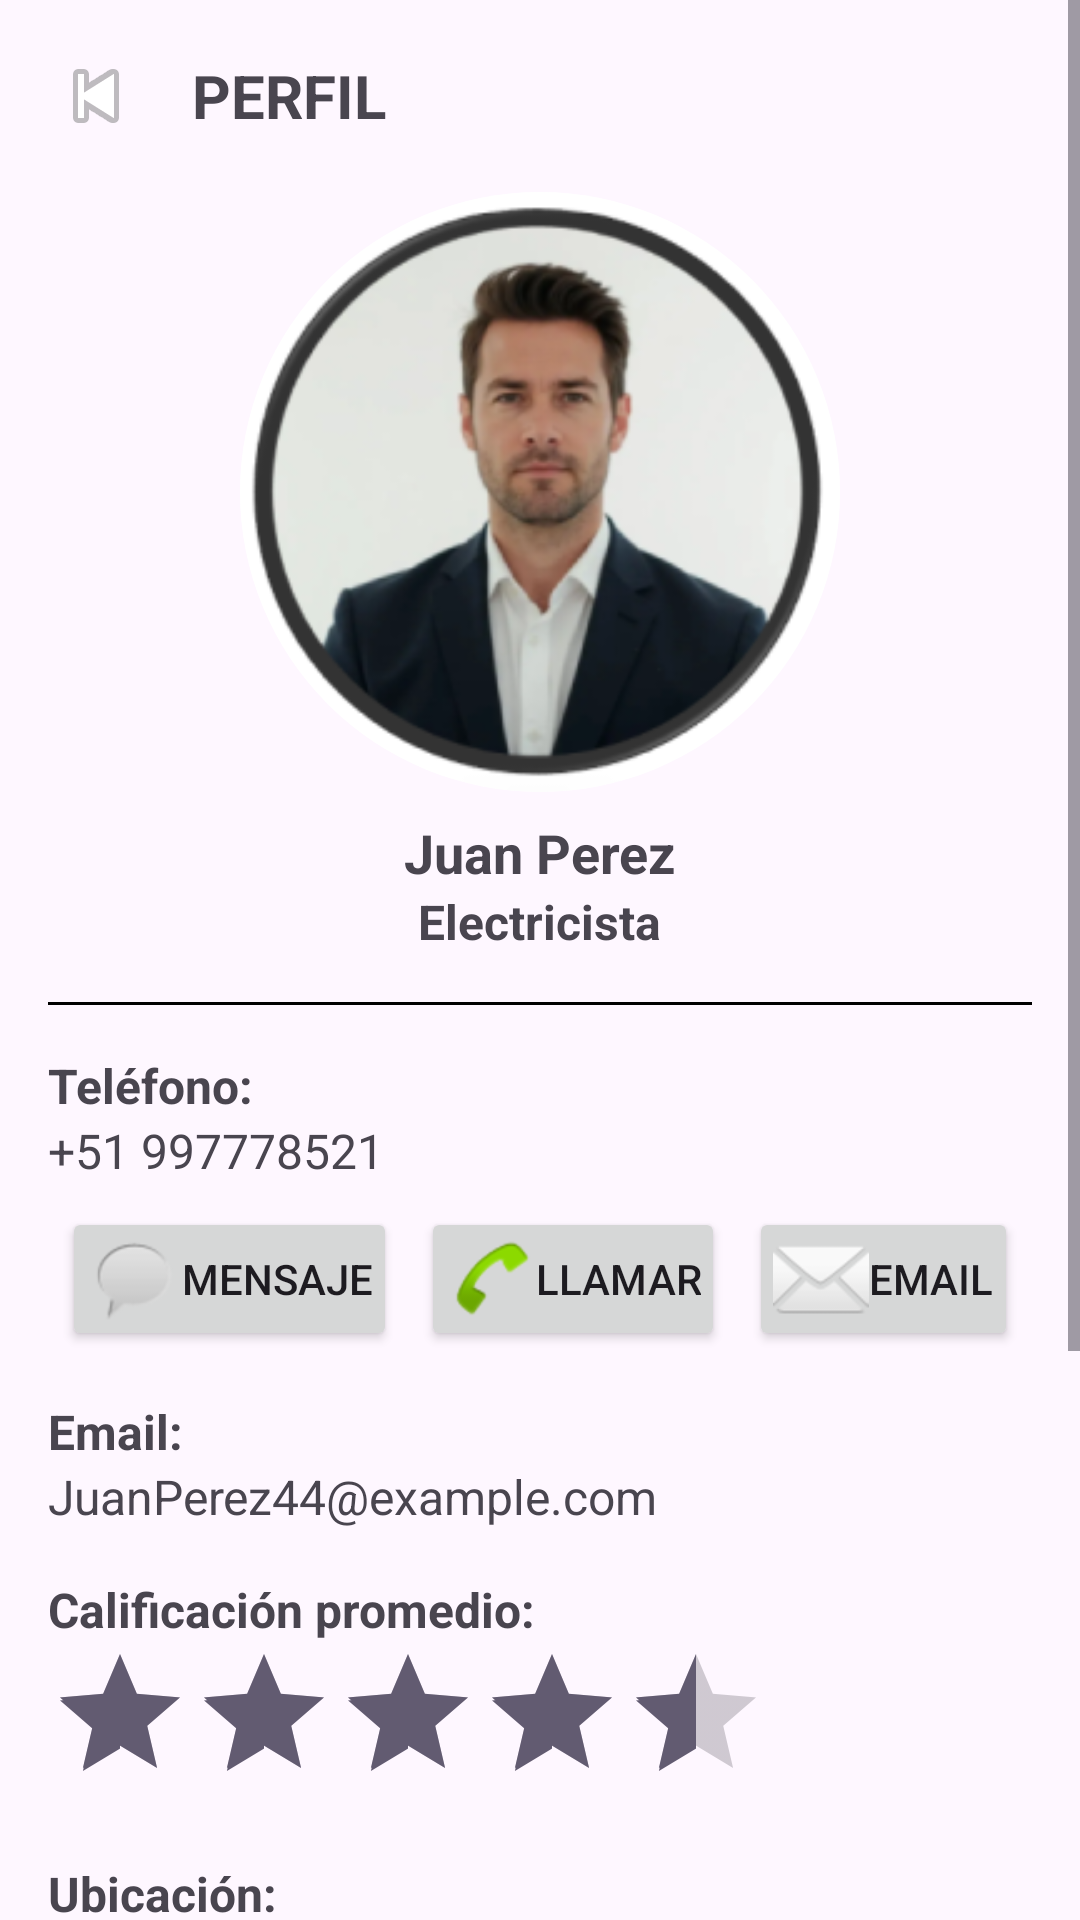

Write the Android layout XML for this screen, with the resource values it uses.
<!-- AndroidManifest.xml: application theme Theme.My_App_Project -->
<!-- res/layout/activity_perfilpublicotrab.xml -->
<?xml version="1.0" encoding="utf-8"?>
<ScrollView xmlns:android="http://schemas.android.com/apk/res/android"
    xmlns:app="http://schemas.android.com/apk/res-auto"
    xmlns:tools="http://schemas.android.com/tools"
    android:layout_width="match_parent"
    android:layout_height="match_parent"
    tools:context=".PerfilActivity">

    <LinearLayout
        android:layout_width="match_parent"
        android:layout_height="wrap_content"
        android:orientation="vertical"
        android:padding="16dp"
        android:id="@+id/PerfilPublicoTrabajador">

        <LinearLayout
            android:layout_width="match_parent"
            android:layout_height="wrap_content"
            android:orientation="horizontal"
            android:gravity="center_vertical">

            <ImageButton
                android:id="@+id/backButton"
                android:layout_width="wrap_content"
                android:layout_height="wrap_content"
                android:background="@android:color/transparent"
                android:src="@android:drawable/ic_media_previous"
                android:contentDescription="Volver" />

            <TextView
                android:layout_width="wrap_content"
                android:layout_height="wrap_content"
                android:text="PERFIL"
                android:textSize="20sp"
                android:textStyle="bold"
                android:layout_marginStart="16dp" />
        </LinearLayout>

        <LinearLayout
            android:layout_width="match_parent"
            android:layout_height="wrap_content"
            android:orientation="vertical"
            android:gravity="center_horizontal"
            android:paddingTop="16dp">

            <ImageView
                android:id="@+id/profileImageView"
                android:layout_width="200dp"
                android:layout_height="200dp"
                android:src="@drawable/foto_perfil"
                android:scaleType="centerCrop"
                android:background="@drawable/circle_background"
                android:clipToOutline="true" />

            <TextView
                android:id="@+id/NombreProveedor"
                android:layout_width="wrap_content"
                android:layout_height="wrap_content"
                android:text="Juan Perez"
                android:textSize="18sp"
                android:textStyle="bold"
                android:layout_marginTop="8dp" />

            <TextView
                android:id="@+id/ProfesionProveedor"
                android:layout_width="wrap_content"
                android:layout_height="wrap_content"
                android:text="Electricista"
                android:textSize="16sp"
                android:textStyle="bold" />
        </LinearLayout>

        <View
            android:layout_width="match_parent"
            android:layout_height="1dp"
            android:background="#000000"
            android:layout_marginTop="16dp"
            android:layout_marginBottom="16dp" />

        <TextView
            android:layout_width="wrap_content"
            android:layout_height="wrap_content"
            android:text="Teléfono:"
            android:textSize="16sp"
            android:textStyle="bold" />

        <TextView
            android:id="@+id/phoneTextView"
            android:layout_width="wrap_content"
            android:layout_height="wrap_content"
            android:text="+51 997778521"
            android:textSize="16sp" />

        <LinearLayout
            android:layout_width="match_parent"
            android:layout_height="wrap_content"
            android:orientation="horizontal"
            android:layout_marginTop="8dp"
            android:gravity="center_horizontal">

            <Button
                android:id="@+id/btnMensaje"
                android:layout_width="wrap_content"
                android:layout_height="wrap_content"
                android:text="Mensaje"
                android:drawableLeft="@android:drawable/sym_action_chat"
                android:padding="8dp"
                android:layout_marginEnd="8dp" />

            <Button
                android:id="@+id/btnLlamar"
                android:layout_width="wrap_content"
                android:layout_height="wrap_content"
                android:text="Llamar"
                android:drawableLeft="@android:drawable/sym_action_call"
                android:padding="8dp"
                android:layout_marginEnd="8dp" />

            <Button
                android:id="@+id/btnEmail"
                android:layout_width="wrap_content"
                android:layout_height="wrap_content"
                android:text="Email"
                android:drawableLeft="@android:drawable/ic_dialog_email"
                android:padding="8dp" />
        </LinearLayout>

        <TextView
            android:id="@+id/EmailProveedor"
            android:layout_width="wrap_content"
            android:layout_height="wrap_content"
            android:text="Email:"
            android:textSize="16sp"
            android:textStyle="bold"
            android:layout_marginTop="16dp" />

        <TextView
            android:id="@+id/emailTextView"
            android:layout_width="wrap_content"
            android:layout_height="wrap_content"
            android:text="JuanPerez44@example.com"
            android:textSize="16sp" />

        <TextView
            android:layout_width="wrap_content"
            android:layout_height="wrap_content"
            android:text="Calificación promedio:"
            android:textSize="16sp"
            android:textStyle="bold"
            android:layout_marginTop="16dp" />

        <RatingBar
            android:id="@+id/ratingBar"
            android:layout_width="wrap_content"
            android:layout_height="wrap_content"
            android:numStars="5"
            android:stepSize="0.5"
            android:rating="4.3"
            android:isIndicator="true" />

        <TextView
            android:id="@+id/UbicacionProveedor"
            android:layout_width="wrap_content"
            android:layout_height="wrap_content"
            android:text="Ubicación:"
            android:textSize="16sp"
            android:textStyle="bold"
            android:layout_marginTop="16dp" />

        <TextView
            android:id="@+id/Ciudad"
            android:layout_width="wrap_content"
            android:layout_height="wrap_content"
            android:text="Trujillo - Esperanza"
            android:textSize="16sp" />

        <TextView
            android:layout_width="match_parent"
            android:layout_height="wrap_content"
            android:text="Descripción Profesional:"
            android:textSize="16sp"
            android:textStyle="bold"
            android:layout_marginTop="16dp" />

        <TextView
            android:id="@+id/DescripcionProveedor"
            android:layout_width="match_parent"
            android:layout_height="wrap_content"
            android:text="Soy un Electricista con más de 15 años de experiencia en Trujillo."
            android:textSize="16sp"
            android:background="#FFFFFF"
            android:padding="8dp" />

        <Button
            android:id="@+id/FormasPagoProveedor"
            android:layout_width="match_parent"
            android:layout_height="wrap_content"
            android:layout_marginTop="24dp"
            android:backgroundTint="#FF000000"
            android:text="Ver formas de pago de proveedor"
            android:textColor="#FFFFFF" />

        <Button
            android:id="@+id/OpinionesProveedor"
            android:layout_width="match_parent"
            android:layout_height="wrap_content"
            android:layout_marginTop="8dp"
            android:backgroundTint="#FF000000"
            android:text="Ver opiniones respecto a este proveedor"
            android:textColor="#FFFFFF" />

    </LinearLayout>

</ScrollView>
<!-- resources referenced by this layout -->
<resources>
  <!-- drawable circle_background (drawable) -->
  <?xml version="1.0" encoding="utf-8"?>
  <shape xmlns:android="http://schemas.android.com/apk/res/android"
      android:shape="oval">
      <solid android:color="@android:color/white" /> <size android:width="100dp" android:height="100dp"/>
  </shape>
  <!-- drawable foto_perfil: png bitmap (drawable, 53159 bytes) -->
  <style name="Theme.My_App_Project" parent="Base.Theme.My_App_Project" />
  <style name="Base.Theme.My_App_Project" parent="Theme.Material3.DayNight.NoActionBar">
          
          
      </style>
</resources>
